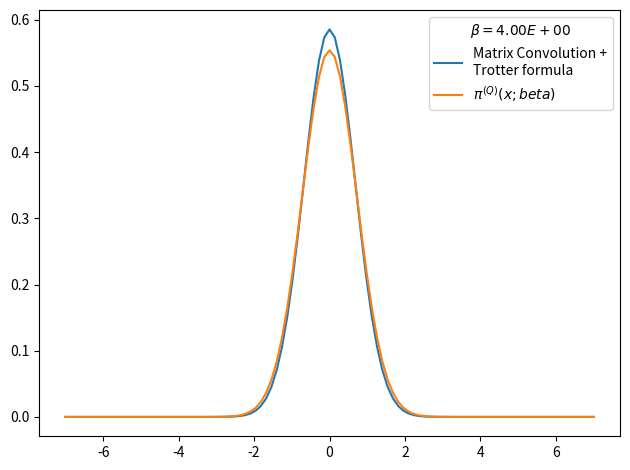

The matplotlib source for this figure:
# -*- coding: utf-8 -*-
from __future__ import division
import numpy as np
import matplotlib.pyplot as plt
from time import time
import pandas as pd

def rho_free(x,xp,beta):
    """
    Uso: devuelve elemento de matriz dsnsidad para el caso de una partícula libre en un toro infinito.
    """
    return (2.*np.pi*beta)**(-0.5) * np.exp(-(x-xp)**2 / (2 * beta) )

def harmonic_potential(x):
    """Devuelve valor del potencial harmónico para una posición x dada"""
    return 0.5*x**2

def anharmonic_potential(x):
    """Devuelve valor de potencial anharmónico para una posición x dada"""
    return 0.5*x**2 - x**3 + x**4

def QHO_canonical_ensemble(x,beta):
    """
    Uso:    calcula probabilidad teórica cuántica de encontrar al osciladoe armónico 
            (presente en un baño térmico) en la posición x.
    
    Recibe:
        x: float            -> posición
        beta: float         -> inverso de temperatura en unidades reducidas beta = 1/T.
    
    Devuelve:
        probabilidad teórica cuántica en posición dada para temperatura T dada. 
    """
    return (np.tanh(beta/2.)/np.pi)**0.5 * np.exp(- x**2 * np.tanh(beta/2.))

def rho_trotter(x_max = 5., nx = 101, beta=1, potential=harmonic_potential):
    """
    Uso:    devuelve matriz densidad en aproximación de Trotter para altas temperaturas y un potencial dado

    Recibe:
        grid: list      -> lista de dimensión N
        beta: float     -> inverso de temperatura en unidades reducidas
        potential: func -> potencial de interacción

    Devuelve:
        matrix          -> matriz densidad de dimension NxN
    """
    dx = 2. * x_max / (nx - 1)
    grid_x = np.array([i*dx for i in range(-int((nx-1)/2), int(nx/2 + 1))])
    rho = np.array([ [ rho_free(x , xp, beta) * np.exp(-0.5*beta*(potential(x)+potential(xp))) for x in grid_x] for xp in grid_x])
    return rho, grid_x, dx

def save_rho_csv(grid_x, x_weights, file_name, relevant_info, print_data=True):
    # Guardamos datos en archivo .csv usando pandas
    rho_data = {'Position x': grid_x,
                'Prob. density': x_weights}
    rho_data = pd.DataFrame(data=rho_data)
    with open(file_name,mode='w') as rho_csv:
        rho_csv.write(relevant_info+'\n')
    rho_csv.close()
    with open(file_name,mode='a') as rho_csv:
        rho_data.to_csv(rho_csv)
    rho_csv.close()
    if print_data==True:
        print(rho_data)
    return rho_data

def density_matrix_convolution_trotter(rho, grid_x, N_beta = 4, beta_ini = 1, print_steps=True):
    """
    Uso:    entrega (N_beta-1) convoluciones de la matriz densidad rho(beta_ini), es decir,
            entrega aproximación de rho(N_beta*beta_ini).
    """
    dx = grid_x[1] - grid_x[0]
    N_conv = N_beta-1
    beta_fin = beta_ini * N_beta
    for i in range(N_conv):
        rho = dx * np.dot(rho,rho)
        #rho *= dx
        beta_step = (i+2)*beta_ini
        if print_steps==True:
            print('step %d) beta: %.2E -> %.2E'%(i, (i+1)*beta_ini, beta_step))
    trace_rho = np.trace(rho)*dx
    return rho, trace_rho, beta_fin


x_max = 7.
nx = 101
N_beta = 5
beta_fin = 4
beta_ini = beta_fin/N_beta
potential, potential_string = harmonic_potential, 'harmonic_potential'
rho, grid_x, dx = rho_trotter(x_max = x_max, nx = nx, beta = beta_ini, potential = potential)
rho, trace_rho, beta_fin_2 = density_matrix_convolution_trotter(rho, grid_x, N_beta = N_beta, beta_ini = beta_ini, print_steps=True)

# checkpoint: trace(rho)=0 when N_beta>16 and nx~1000 or nx~100 
# parece que la diferencia entre los picos es siempre constante
# cuando N_beta=4 el resultado es más óptimo
print(trace_rho)

rho_normalized = rho/trace_rho          #rho normalizado 
x_weights = np.diag(rho_normalized)     #densidad de probabilidad dada por los elementos de la diagonal
file_name = 'rho-%s-x_max_%.3f-nx_%d-N_beta_%d-beta_fin_%.3f.csv'%(potential_string,x_max,nx,N_beta,beta_fin)
relevant_info = u'# %s   x_max = %.3f   nx = %d   N_beta = %d   beta_fin = %.3f'%(potential_string,x_max,nx,N_beta,beta_fin)
save_rho_csv(grid_x, x_weights, file_name, relevant_info, print_data=0)

# Figura preliminar
plt.figure()
plt.plot(grid_x, x_weights, label = 'Matrix Convolution +\nTrotter formula')
plt.plot(grid_x, QHO_canonical_ensemble(grid_x,beta_fin), label=u'$\pi^{(Q)}(x;beta)$' )
plt.legend(title=u'$\\beta=%.2E$'%beta_fin)
plt.tight_layout()
plt.show()
plt.close()
